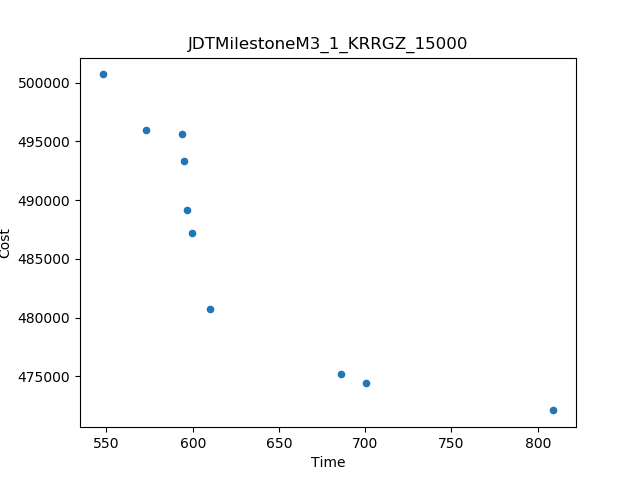

Data behind this chart, as committed beside it:
Time, Cost
547.8, 500715
809.1, 472085
610.2, 480736
700.2, 474386
686.2, 475181
572.7, 495977
599.6, 487241
595.1, 493324
596.9, 489200
594, 495648
